Image classification data set "content" (tjnut3/CoffeeModel on GitHub). Class labels (9): AAA grade coffee bean, black coffee bean, borer damaged coffee bean, elephant ear coffee bean, fade, half coffee bean, incomplete coffee bean, peaberry coffee bean, triangle coffee bean.

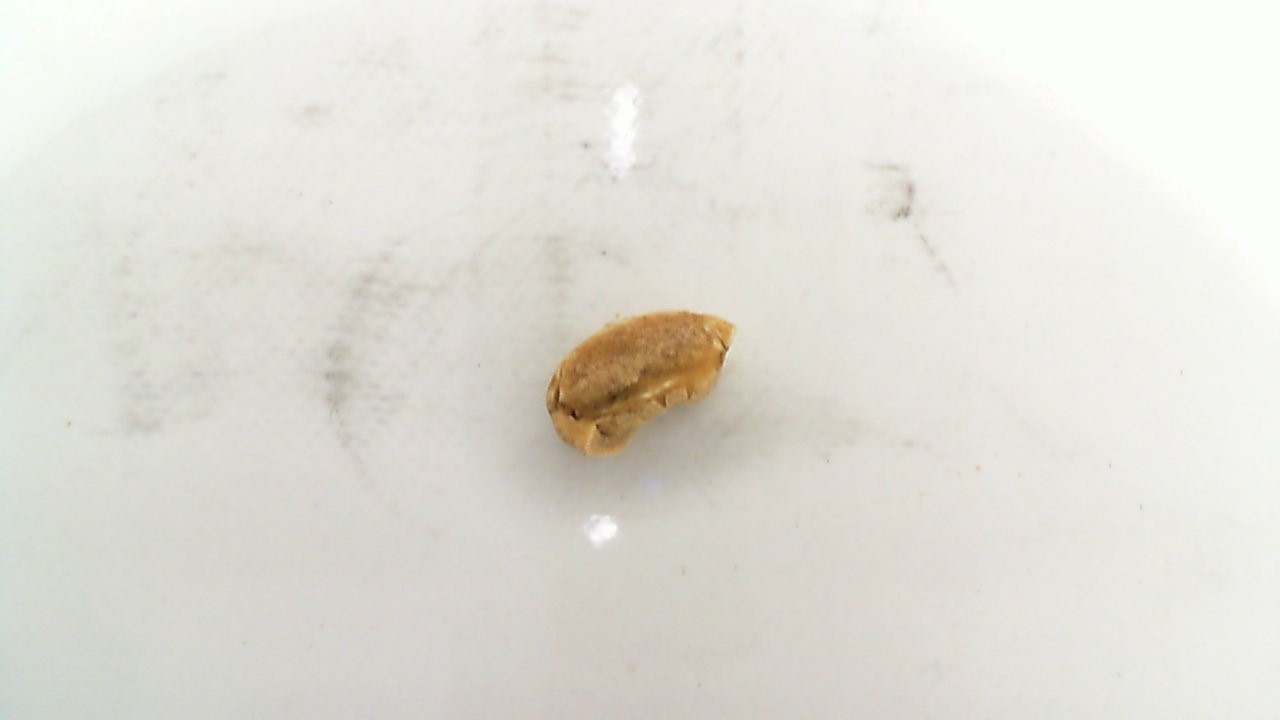
Label: half coffee bean

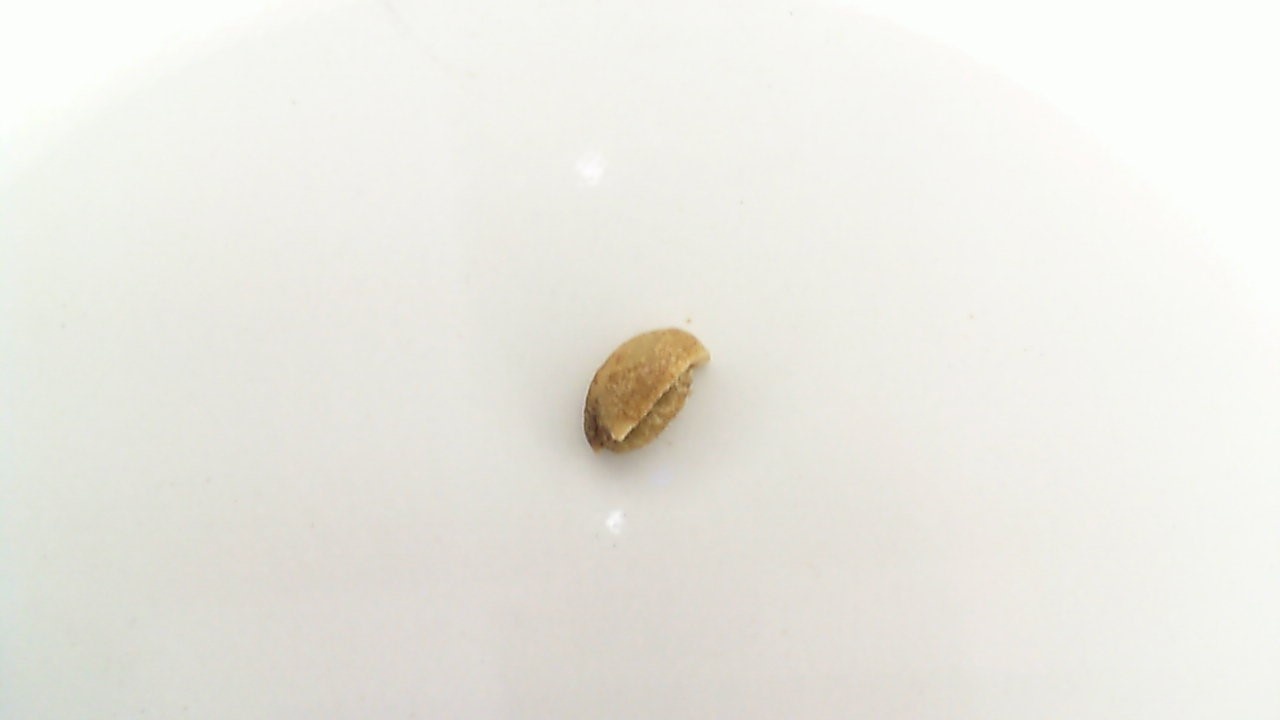
Label: incomplete coffee bean

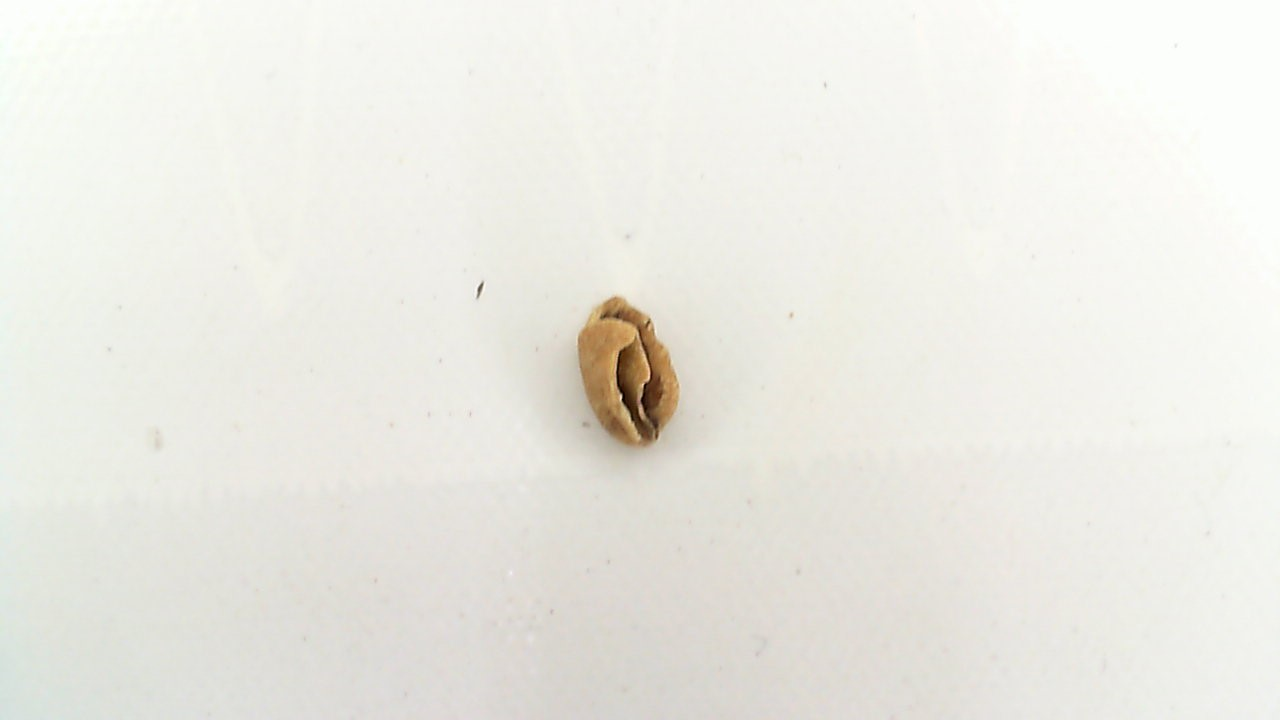
Label: black coffee bean

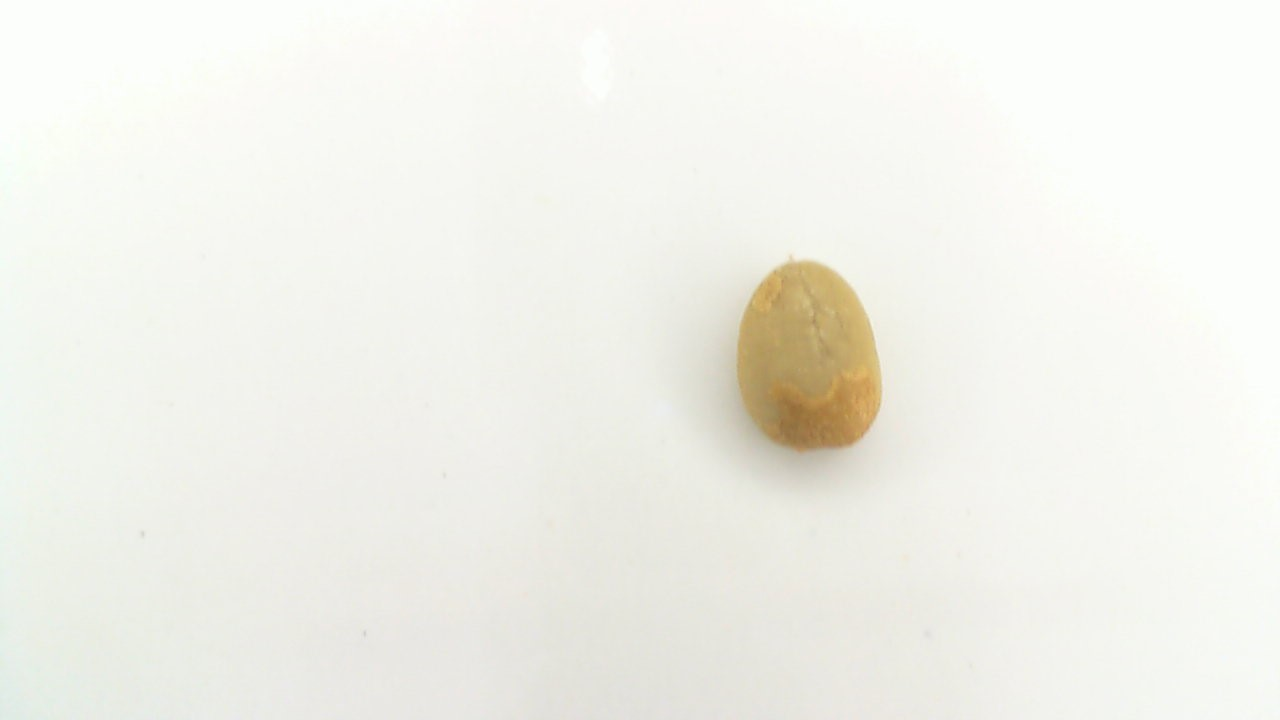
Label: AAA grade coffee bean

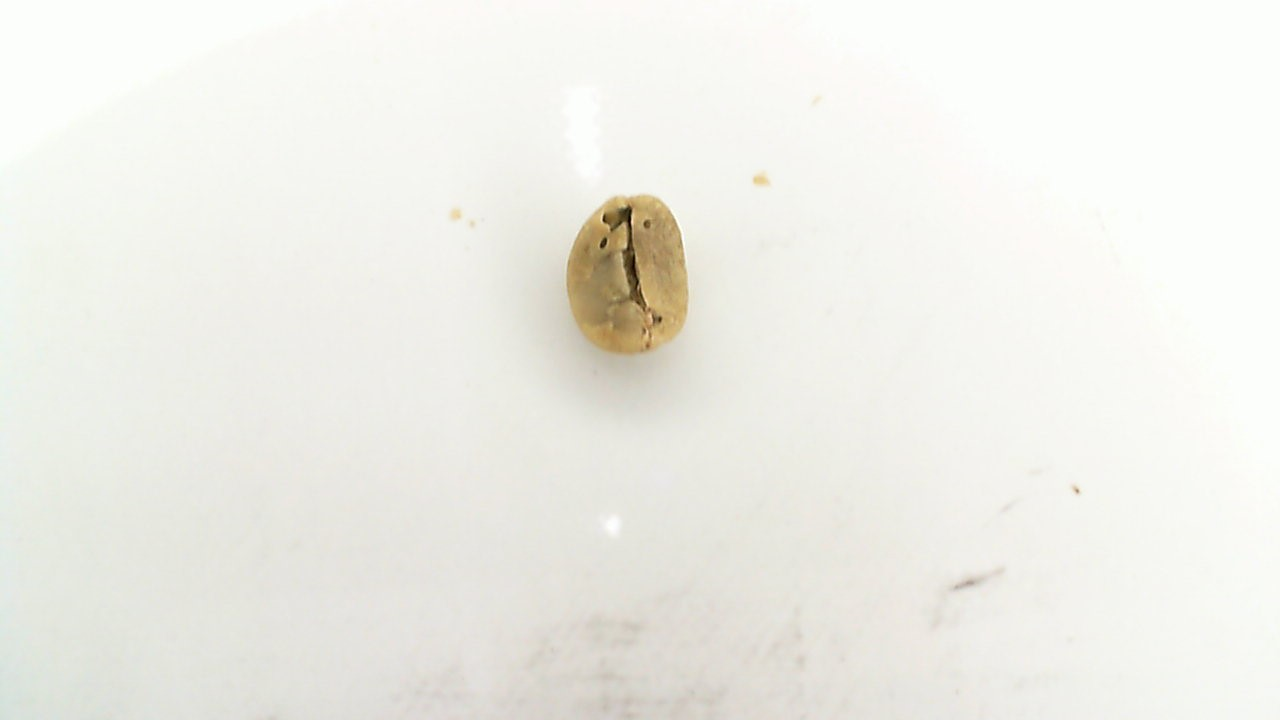
Label: borer damaged coffee bean

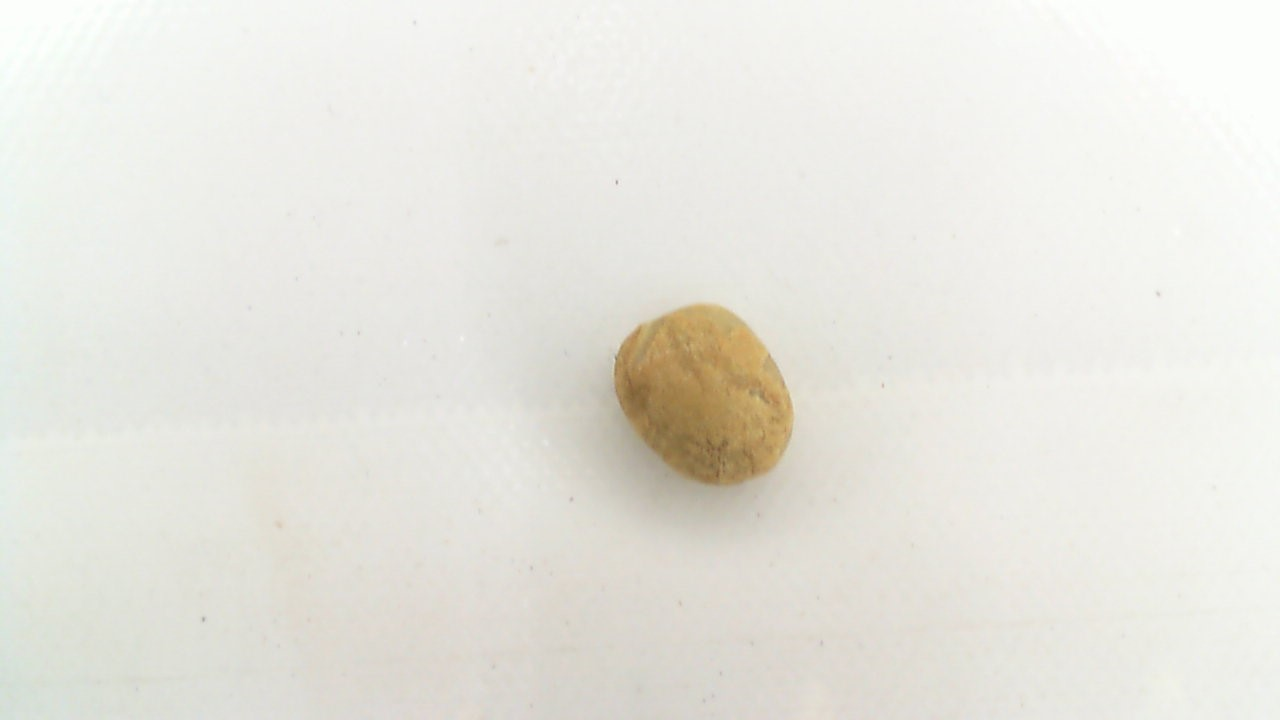
Label: elephant ear coffee bean
